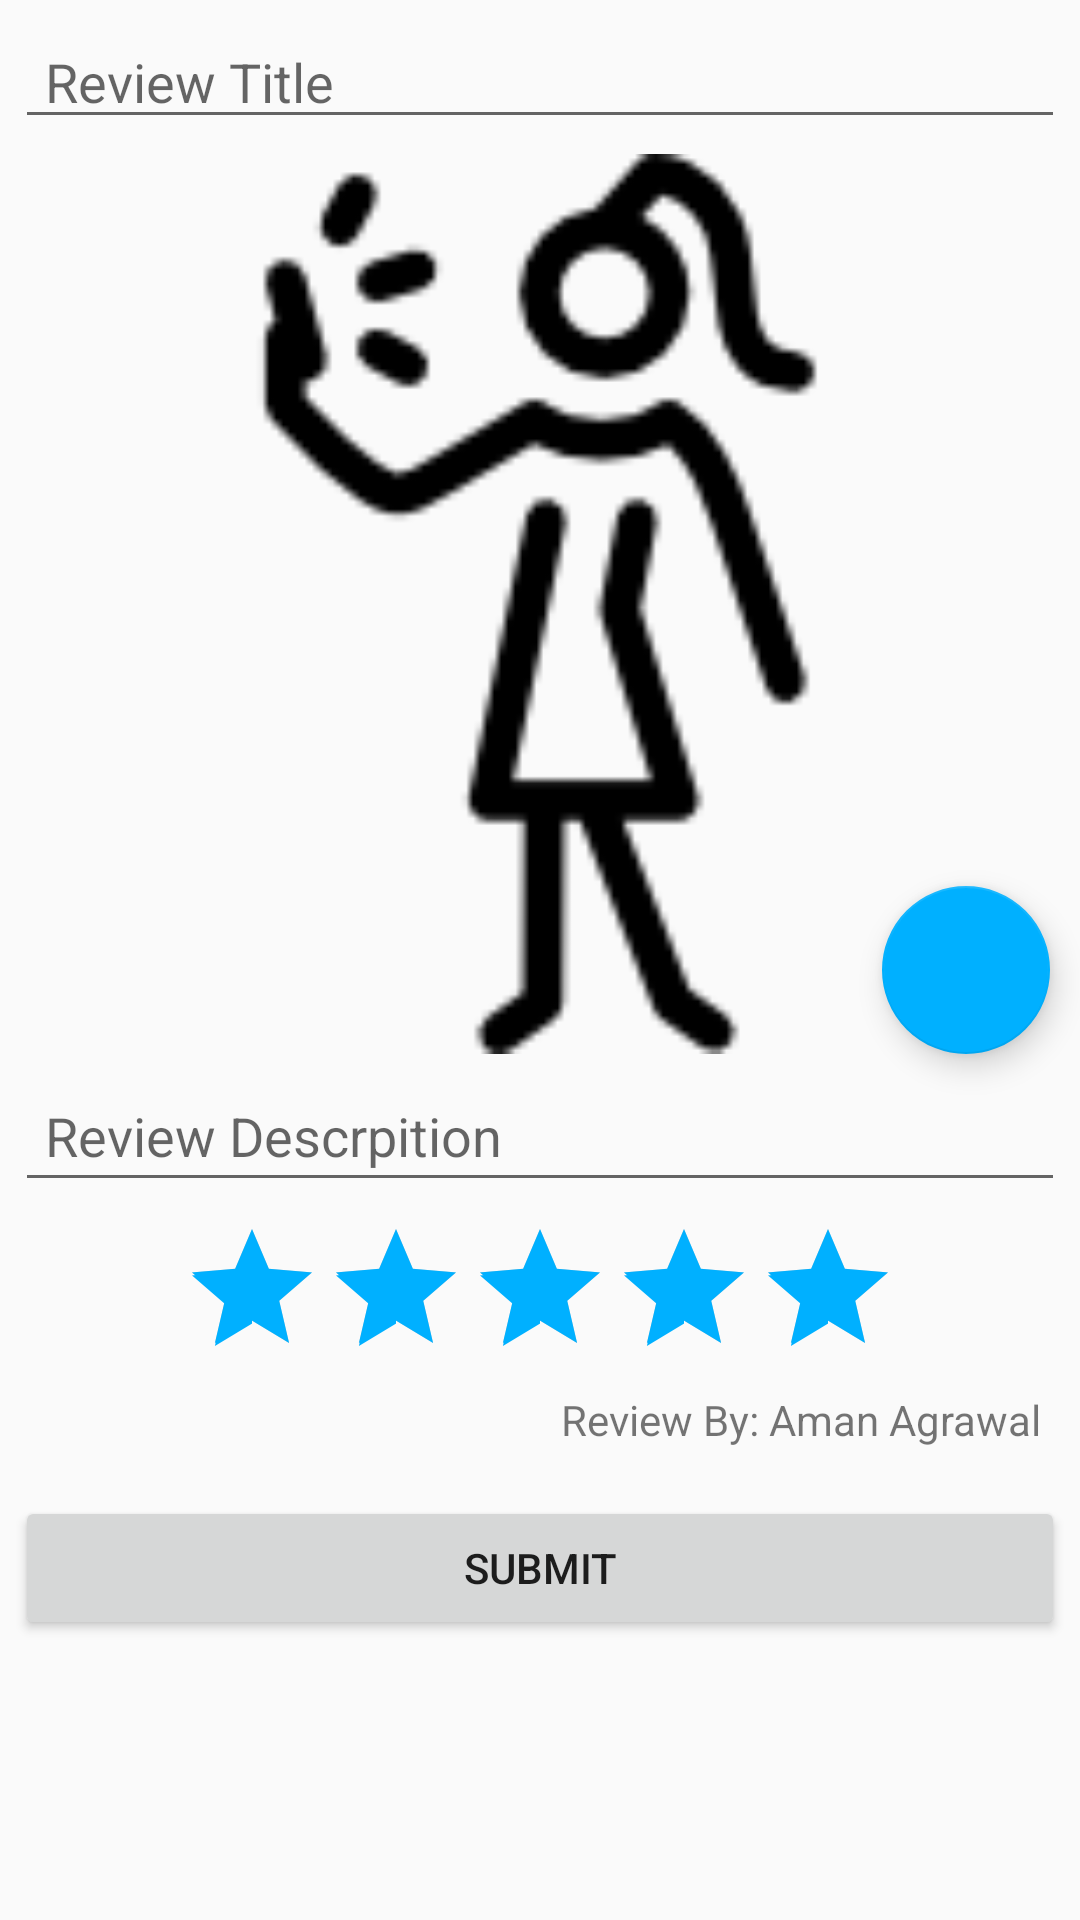

Produce the Android XML layout that renders to this screen, including the resource entries it uses.
<!-- AndroidManifest.xml: application theme AppTheme -->
<!-- res/layout/activity_addreview.xml -->
<?xml version="1.0" encoding="utf-8"?>
<android.support.v4.widget.NestedScrollView xmlns:android="http://schemas.android.com/apk/res/android"
    android:layout_width="match_parent"
    android:layout_height="match_parent"
    xmlns:app="http://schemas.android.com/apk/res-auto"
    android:id="@+id/review_container">

    <RelativeLayout
        android:layout_width="match_parent"
        android:layout_height="match_parent"
        android:orientation="vertical"
        >

        




        <EditText
            android:id="@+id/title"
            android:imeOptions="actionNext"
            android:singleLine="true"
            android:layout_width="match_parent"
            android:layout_height="wrap_content"
            android:layout_below="@+id/imageView"
            android:layout_margin="5dp"
            android:layout_marginTop="10dp"
            android:hint="Review Title"
            android:textSize="18dp"
            android:minLines="2"
            android:paddingLeft="10dp"
            android:paddingRight="10dp"
            android:paddingTop="10dp"/>

        <TextView
            android:id="@+id/cusName"
            android:layout_width="wrap_content"
            android:layout_height="wrap_content"
            android:layout_alignParentEnd="true"
            android:layout_alignParentRight="true"
            android:layout_below="@+id/ratingBar"
            android:layout_marginBottom="5dp"
            android:layout_marginLeft="12dp"
            android:layout_marginRight="12dp"
            android:padding="1dp"
            android:text="Review By: Aman Agrawal" />
        <ImageView
            android:layout_width="match_parent"
            android:layout_height="300dp"
            android:src="@drawable/woman"
            android:layout_marginLeft="10dp"
            android:layout_marginRight="10dp"


            android:layout_below="@id/title"

            android:id="@+id/reviewImg"/>
        <android.support.design.widget.FloatingActionButton

            android:layout_width="wrap_content"
            android:layout_height="wrap_content"
            android:layout_alignBottom="@+id/reviewImg"
            android:layout_alignEnd="@+id/reviewImg"
            android:id="@+id/editImage"
            android:layout_alignRight="@+id/profile_image"
            app:srcCompat="@drawable/ic_menu_camera" />

        <EditText

            android:id="@+id/description"
            android:layout_width="match_parent"
            android:layout_height="wrap_content"
            android:layout_below="@+id/reviewImg"
            android:layout_marginLeft="5dp"
            android:layout_marginRight="5dp"
            android:imeOptions="actionDone"
            android:singleLine="true"
            android:layout_marginBottom="5dp"
            android:layout_marginTop="5dp"
            android:hint="Review Descrpition"

            android:minLines="5"
            android:padding="10dp" />

        <RatingBar
            android:id="@+id/ratingBar"
            android:layout_width="wrap_content"
            android:layout_height="wrap_content"
            android:layout_centerHorizontal="true"
            android:layout_below="@+id/description"
            android:layout_marginLeft="5dp"
            android:isIndicator="false"
            android:numStars="5"
            android:rating="5"

            />

        <Button
            android:layout_width="match_parent"
            android:layout_height="wrap_content"
            android:layout_below="@+id/cusName"
            android:id="@+id/submitButton"

            android:layout_margin="5dp"
            android:layout_alignParentBottom="true"
            android:padding="10dp"
            android:text="SUBMIT"
            />


    </RelativeLayout>
</android.support.v4.widget.NestedScrollView>
<!-- resources referenced by this layout -->
<resources>
  <!-- drawable woman: png bitmap (drawable, 3253 bytes) -->
  <style name="AppTheme" parent="Theme.AppCompat.Light.DarkActionBar">
          <item name="android:windowAnimationStyle">@style/Fade</item>
          <item name="android:windowFullscreen">true</item>
          
          <item name="colorPrimary">@color/colorPrimary</item>
          <item name="lightBackgroungColor">@color/light_red</item>
          <item name="colorPrimaryDark">@color/colorPrimaryDark</item>
          <item name="colorAccent">@color/colorAccent</item>
          <item name="appbarStyle">@style/ThemeOverlay.AppCompat.Dark.ActionBar</item>
          <item name="bottombarStyle">@style/ThemeOverlay.AppCompat.Light</item>
          <item name="iconColor">@color/white</item>
  
  
  
          
  
      </style>
  <style name="Fade">
          <item name="android:windowEnterAnimation">@anim/fadein</item>
          <item name="android:windowExitAnimation">@anim/fadeout</item>
      </style>
  <color name="colorPrimary">#CC0000</color>
  <color name="light_red">#ff4d4d</color>
  <color name="colorPrimaryDark">#9f1916</color>
  <color name="colorAccent">#00B0FF</color>
  <color name="white">#FFFFFF</color>
</resources>
